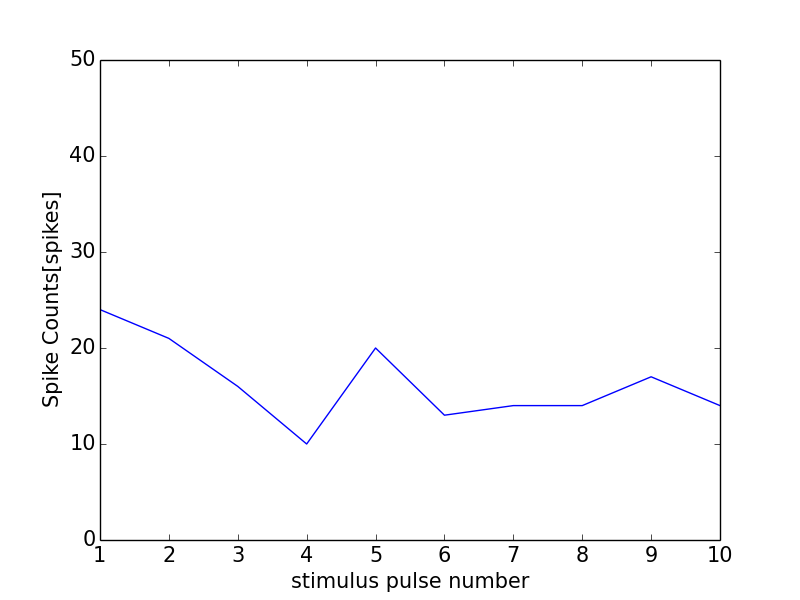

Values plotted in this chart, from the file beside it:
0, 0.0
0, 0
1, 24
2, 21
3, 16
4, 10
5, 20
6, 13
7, 14
8, 14
9, 17
10, 14
11, 1
